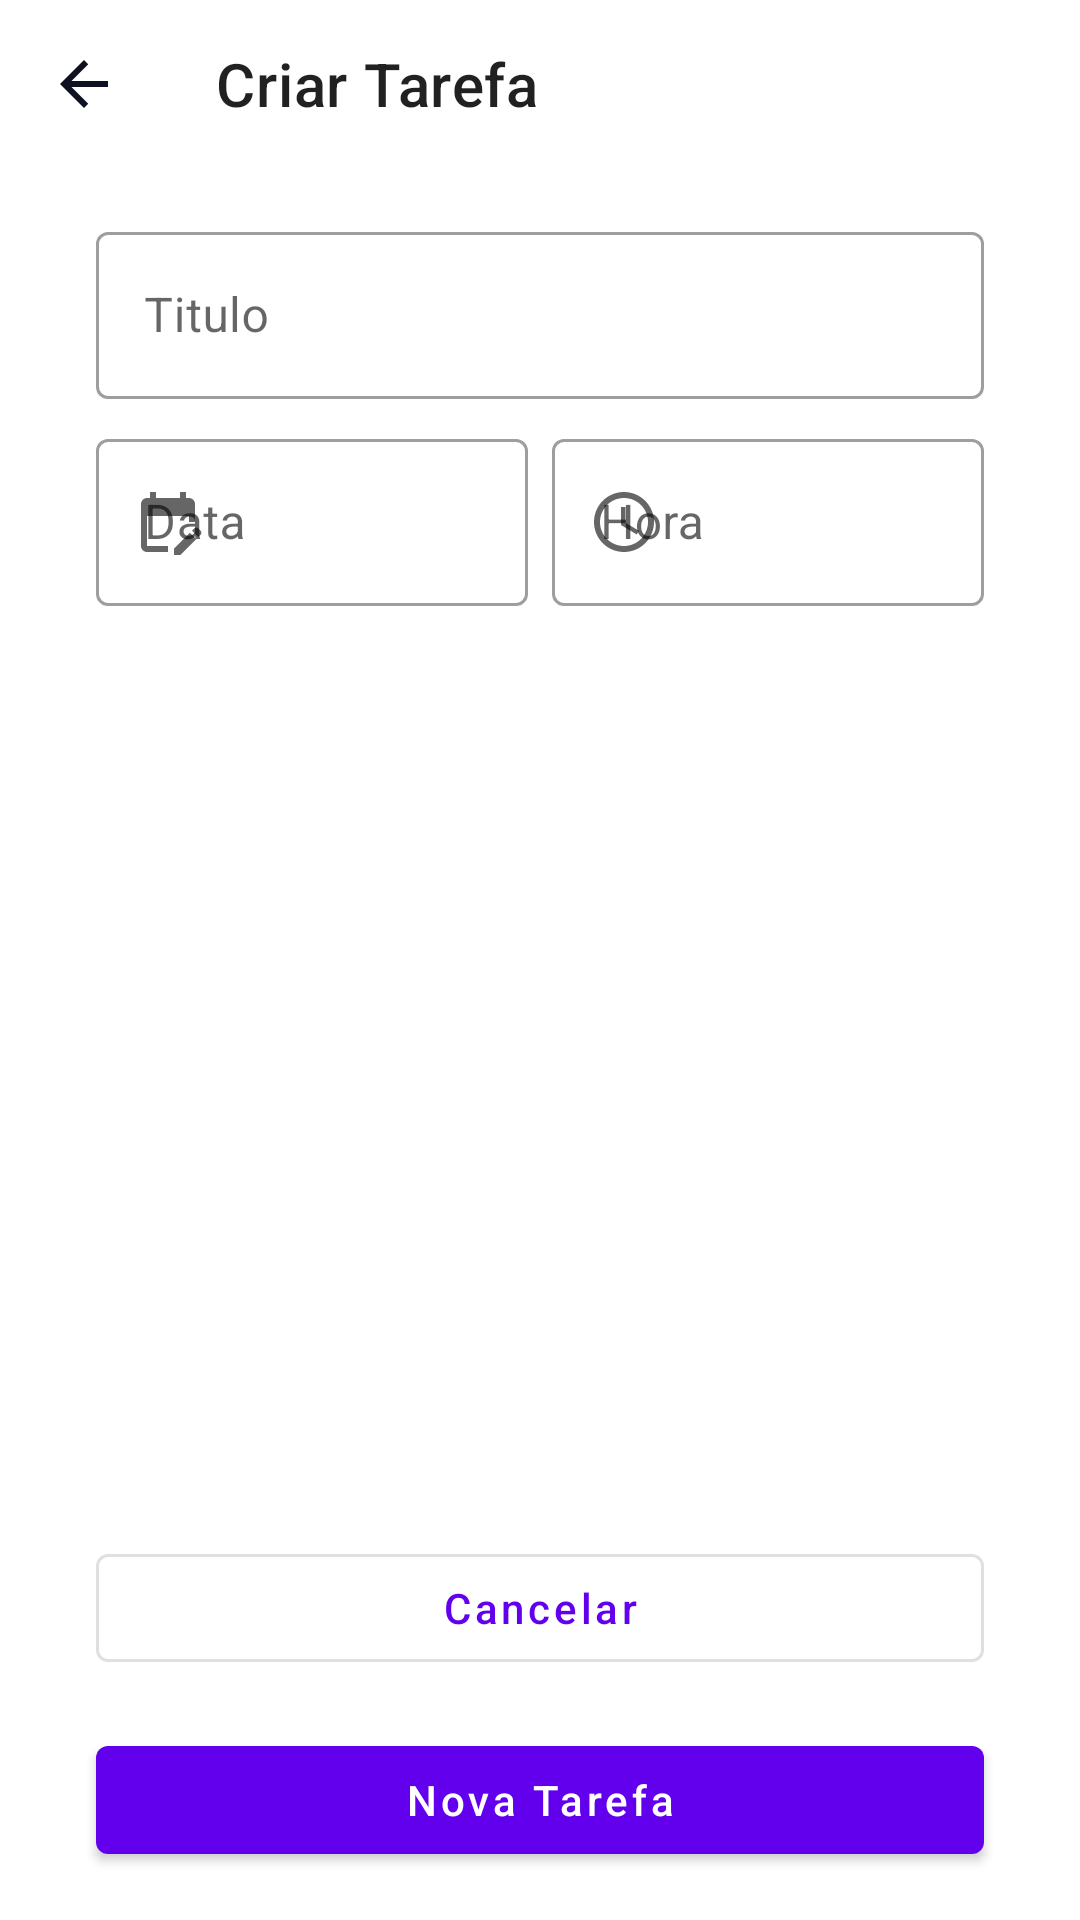

Write the Android layout XML for this screen, with the resource values it uses.
<!-- AndroidManifest.xml: application theme Theme.Todolist -->
<!-- res/layout/activity_add_task.xml -->
<?xml version="1.0" encoding="utf-8"?>
<androidx.constraintlayout.widget.ConstraintLayout xmlns:android="http://schemas.android.com/apk/res/android"
    xmlns:app="http://schemas.android.com/apk/res-auto"
    xmlns:tools="http://schemas.android.com/tools"
    android:layout_width="match_parent"
    android:layout_height="match_parent"
    tools:context=".AddTask">
    <com.google.android.material.appbar.MaterialToolbar
        android:id="@+id/AddTaskToolBar"
        android:layout_width="match_parent"
        android:layout_height="wrap_content"
        app:title="Criar Tarefa"
        app:navigationIcon="@drawable/ic_baseline_arrow_back_24"
        app:layout_constraintTop_toTopOf="parent"/>
    <androidx.constraintlayout.widget.Guideline
        android:id="@+id/guideline_left"
        android:orientation="vertical"
        app:layout_constraintGuide_begin="32dp"
        android:layout_width="wrap_content"
        android:layout_height="wrap_content"/>
    <androidx.constraintlayout.widget.Guideline
        android:id="@+id/guideline_right"
        android:orientation="vertical"
        app:layout_constraintGuide_end="32dp"
        android:layout_width="wrap_content"
        android:layout_height="wrap_content"/>
    <com.google.android.material.textfield.TextInputLayout
        android:id="@+id/txtfd_titulo"
        android:layout_marginTop="16dp"
        android:layout_width="0dp"
        app:layout_constraintStart_toStartOf="@+id/guideline_left"
        app:layout_constraintEnd_toEndOf="@+id/guideline_right"
        android:layout_height="wrap_content"
        app:layout_constraintTop_toBottomOf="@+id/AddTaskToolBar"
        style="@style/Widget.MaterialComponents.TextInputLayout.OutlinedBox"
        android:hint="@string/titulo">

        <com.google.android.material.textfield.TextInputEditText
            android:layout_width="match_parent"
            android:layout_height="wrap_content"
            android:textColorHint="#202963"
            android:inputType="text" />
    </com.google.android.material.textfield.TextInputLayout>
    <com.google.android.material.textfield.TextInputLayout
        android:id="@+id/txtfd_data"
        android:layout_width="0dp"
        android:layout_height="wrap_content"
        android:layout_marginTop="8dp"
        android:hint="@string/data"
        android:layout_marginEnd="4dp"
        app:startIconDrawable="@drawable/ic_todo_calendar_24"
        app:layout_constraintStart_toStartOf="@id/guideline_left"
        app:layout_constraintEnd_toStartOf="@id/txtfd_hora"
        app:layout_constraintTop_toBottomOf="@+id/txtfd_titulo"
        style="@style/Widget.MaterialComponents.TextInputLayout.OutlinedBox">

        <com.google.android.material.textfield.TextInputEditText
            android:layout_width="match_parent"
            android:layout_height="wrap_content"
            android:focusable="false"
            android:textColorHint="#757575"
            android:inputType="none" />
    </com.google.android.material.textfield.TextInputLayout>
    <com.google.android.material.textfield.TextInputLayout
        android:id="@+id/txtfd_hora"
        android:layout_width="0dp"
        android:layout_height="wrap_content"
        android:layout_marginTop="8dp"
        android:hint="@string/hora"
        android:layout_marginStart="4dp"
        app:startIconDrawable="@drawable/ic_todo_time_24"
        app:layout_constraintStart_toEndOf="@id/txtfd_data"
        app:layout_constraintEnd_toEndOf="@id/guideline_right"
        app:layout_constraintTop_toBottomOf="@+id/txtfd_titulo"
        style="@style/Widget.MaterialComponents.TextInputLayout.OutlinedBox">
        <com.google.android.material.textfield.TextInputEditText
            android:layout_width="match_parent"
            android:layout_height="wrap_content"
            android:inputType="none"
            android:focusable="false"/>
    </com.google.android.material.textfield.TextInputLayout>
    <com.google.android.material.button.MaterialButton
        android:id="@+id/btn_cancelar"
        android:layout_width="0dp"
        android:layout_height="wrap_content"
        android:layout_marginBottom="16dp"
        android:text="@string/cancelar"
        android:textAllCaps="false"
        style="@style/Widget.MaterialComponents.Button.OutlinedButton"
        app:layout_constraintStart_toStartOf="@+id/guideline_left"
        app:layout_constraintEnd_toEndOf="@+id/guideline_right"
        app:layout_constraintBottom_toTopOf="@+id/btn_criar_tarefa"/>
    <com.google.android.material.button.MaterialButton
        android:id="@+id/btn_criar_tarefa"
        android:layout_width="0dp"
        android:layout_height="wrap_content"
        android:layout_marginBottom="16dp"
        android:text="@string/criar_tarefa"
        android:textAllCaps="false"
        style="@style/Widget.MaterialComponents.Button"
        app:layout_constraintStart_toStartOf="@+id/guideline_left"
        app:layout_constraintEnd_toEndOf="@+id/guideline_right"
        app:layout_constraintBottom_toBottomOf="parent"/>


</androidx.constraintlayout.widget.ConstraintLayout>
<!-- resources referenced by this layout -->
<resources>
  <!-- drawable ic_baseline_arrow_back_24 (drawable) -->
  <vector android:autoMirrored="true" android:height="24dp"
      android:tint="#0D1121" android:viewportHeight="24"
      android:viewportWidth="24" android:width="24dp" xmlns:android="http://schemas.android.com/apk/res/android">
      <path android:fillColor="@android:color/white" android:pathData="M20,11H7.83l5.59,-5.59L12,4l-8,8 8,8 1.41,-1.41L7.83,13H20v-2z"/>
  </vector>
  <!-- drawable ic_todo_calendar_24 (drawable) -->
  <vector android:height="24dp" android:tint="#0D1121"
      android:viewportHeight="24" android:viewportWidth="24"
      android:width="24dp" xmlns:android="http://schemas.android.com/apk/res/android">
      <path android:fillColor="@android:color/white" android:pathData="M12,22H5c-1.11,0 -2,-0.9 -2,-2L3.01,6c0,-1.1 0.88,-2 1.99,-2h1V2h2v2h8V2h2v2h1c1.1,0 2,0.9 2,2v6h-2v-2H5v10h7V22zM22.13,16.99l0.71,-0.71c0.39,-0.39 0.39,-1.02 0,-1.41l-0.71,-0.71c-0.39,-0.39 -1.02,-0.39 -1.41,0l-0.71,0.71L22.13,16.99zM21.42,17.7l-5.3,5.3H14v-2.12l5.3,-5.3L21.42,17.7z"/>
  </vector>
  <!-- drawable ic_todo_time_24 (drawable) -->
  <vector android:height="24dp" android:tint="#0D1121"
      android:viewportHeight="24" android:viewportWidth="24"
      android:width="24dp" xmlns:android="http://schemas.android.com/apk/res/android">
      <path android:fillColor="@android:color/white" android:pathData="M11.99,2C6.47,2 2,6.48 2,12s4.47,10 9.99,10C17.52,22 22,17.52 22,12S17.52,2 11.99,2zM12,20c-4.42,0 -8,-3.58 -8,-8s3.58,-8 8,-8 8,3.58 8,8 -3.58,8 -8,8z"/>
      <path android:fillColor="@android:color/white" android:pathData="M12.5,7H11v6l5.25,3.15 0.75,-1.23 -4.5,-2.67z"/>
  </vector>
  <string name="cancelar">Cancelar</string>
  <string name="criar_tarefa">Nova Tarefa</string>
  <string name="data">Data</string>
  <string name="hora">Hora</string>
  <string name="titulo">Titulo</string>
  <style name="Theme.Todolist" parent="Theme.MaterialComponents.Light.NoActionBar">
          
          <item name="colorPrimary">@color/purple_500</item>
          <item name="colorPrimaryVariant">@color/purple_700</item>
          <item name="colorOnPrimary">@color/white</item>
          
          <item name="colorSecondary">#1283E7</item>
          <item name="colorSecondaryVariant">#0E3F6A</item>
          <item name="colorOnSecondary">@color/black</item>
          
          <item name="android:statusBarColor" tools:targetApi="l">?attr/colorPrimaryVariant</item>
          
      </style>
  <!-- not gathered from this repository: default colours our renderer supplied (Android Studio template values) -->
  <color name="purple_500">#FF6200EE</color>
  <color name="purple_700">#FF3700B3</color>
  <color name="black">#FF000000</color>
  <color name="white">#FFFFFFFF</color>
</resources>
